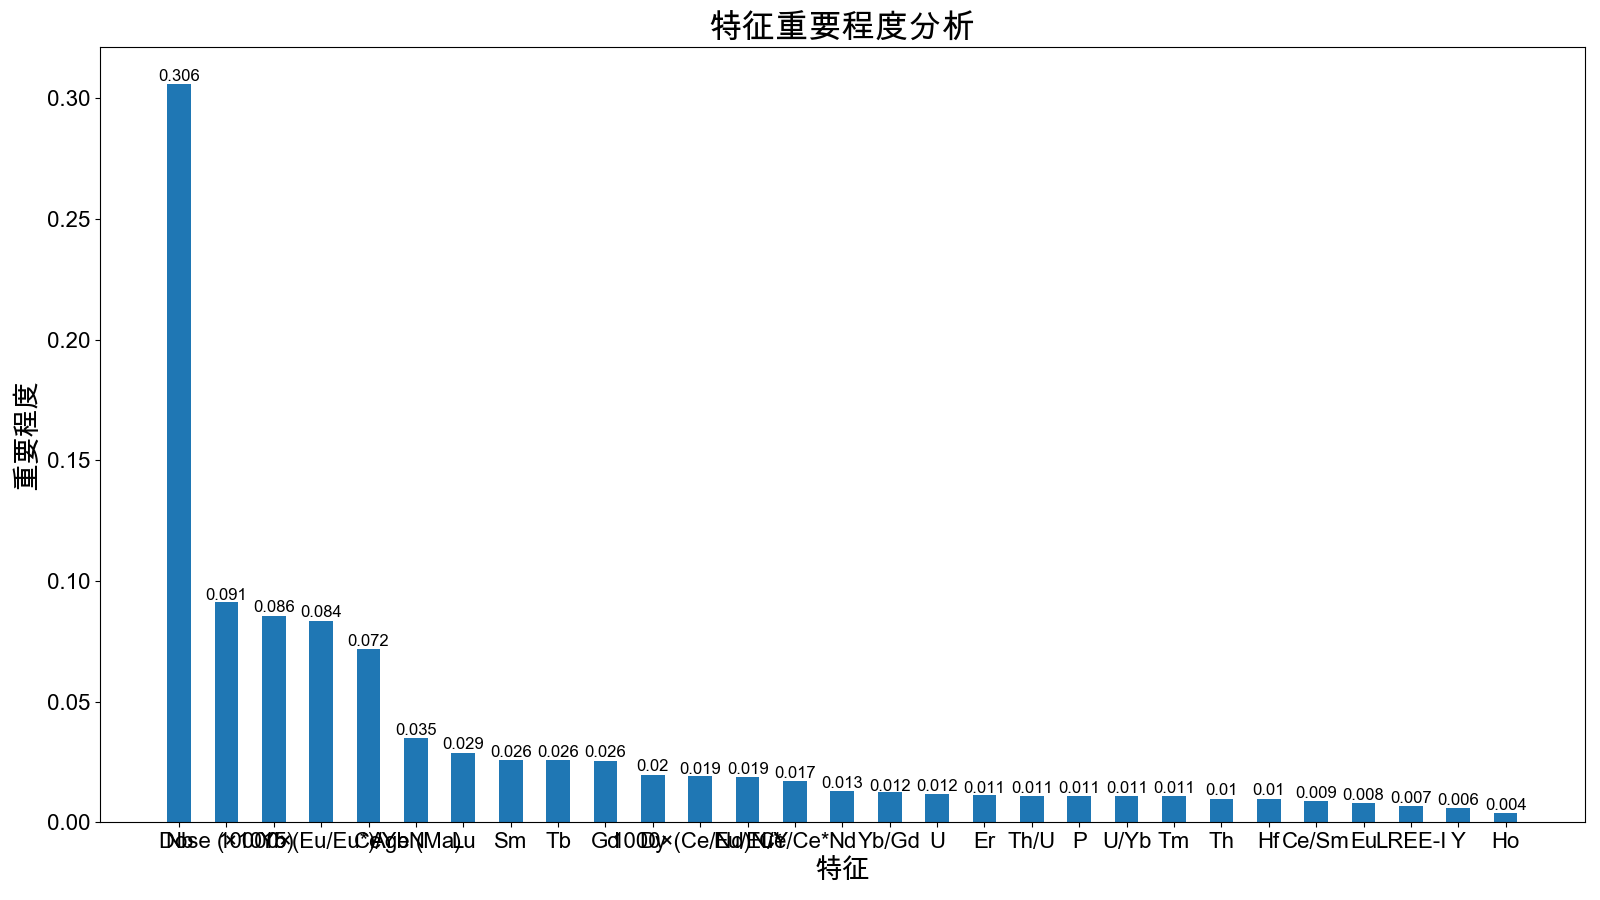

Values plotted in this chart, from the file beside it:
features_name, feature_importances
Nb, 0.3059
Dose (×1015), 0.09129
Yb, 0.08571
10000×(Eu/Eu*)/YbN, 0.08354
Ce, 0.07208
Age (Ma), 0.03492
Lu, 0.02876
Sm, 0.02587
Tb, 0.02584
Gd, 0.02561
Dy, 0.01982
1000×(Ce/Nd)N/Y, 0.01941
Eu/Eu*, 0.01884
Ce/Ce*, 0.0172
Nd, 0.01284
Yb/Gd, 0.01249
U, 0.01171
Er, 0.01139
Th/U, 0.01109
P, 0.01096
U/Yb, 0.01093
Tm, 0.01079
Th, 0.0099
Hf, 0.009786
Ce/Sm, 0.008697
Eu, 0.008223
LREE-I, 0.006654
Y, 0.005958
Ho, 0.003778
